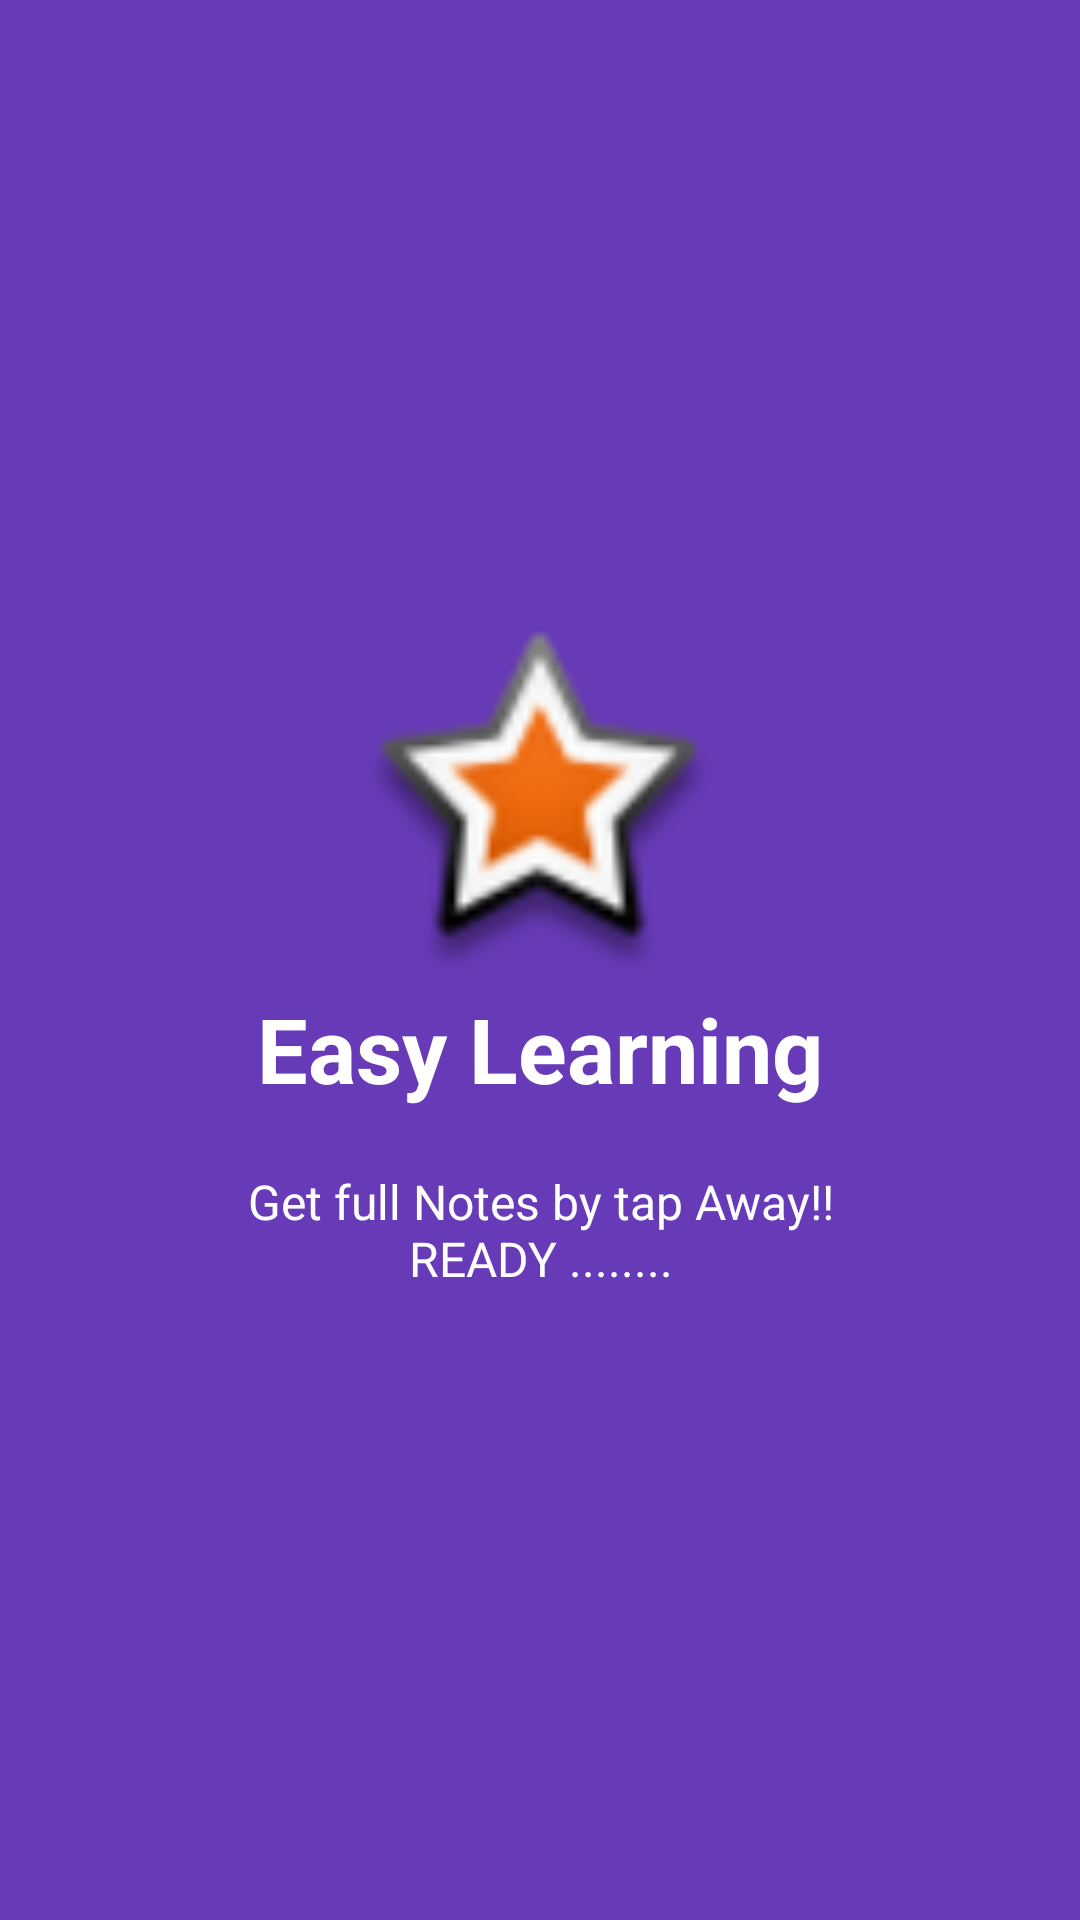

Produce the Android XML layout that renders to this screen, including the resource entries it uses.
<!-- AndroidManifest.xml: application theme AppTheme -->
<!-- res/layout/welcome_slide4.xml -->
<?xml version="1.0" encoding="utf-8"?>
<RelativeLayout xmlns:android="http://schemas.android.com/apk/res/android"
    xmlns:app="http://schemas.android.com/apk/res-auto"
    android:layout_width="match_parent"
    android:layout_height="match_parent"
    android:background="@color/bg_screen4">

    <LinearLayout
        android:layout_width="wrap_content"
        android:layout_height="wrap_content"
        android:layout_centerInParent="true"
        android:gravity="center_horizontal"
        android:orientation="vertical">

        <ImageView
            android:layout_width="@dimen/img_width_height"
            android:layout_height="@dimen/img_width_height"

            app:srcCompat="@android:drawable/star_big_on" />

        <TextView
            android:layout_width="wrap_content"
            android:layout_height="wrap_content"
            android:text="@string/slide_4_title"
            android:textColor="@android:color/white"
            android:textSize="@dimen/slide_title"
            android:textStyle="bold" />

        <TextView
            android:layout_width="wrap_content"
            android:layout_height="wrap_content"
            android:layout_marginTop="20dp"
            android:paddingLeft="@dimen/desc_padding"
            android:paddingRight="@dimen/desc_padding"
            android:text="@string/slide_4_desc"
            android:textAlignment="center"
            android:textColor="@android:color/white"
            android:textSize="@dimen/slide_desc" />

    </LinearLayout>

</RelativeLayout>
<!-- resources referenced by this layout -->
<resources>
  <color name="bg_screen4">#673AB7</color>
  <dimen name="desc_padding">40dp</dimen>
  <dimen name="img_width_height">120dp</dimen>
  <dimen name="slide_desc">16dp</dimen>
  <dimen name="slide_title">30dp</dimen>
  <string name="slide_4_desc">Get full Notes by tap Away!!
      READY ........</string>
  <string name="slide_4_title">Easy Learning</string>
  <style name="AppTheme" parent="Theme.AppCompat.Light.DarkActionBar">
          
          <item name="colorPrimary">@color/colorPrimary</item>
          <item name="colorPrimaryDark">@color/colorPrimaryDark</item>
          <item name="colorAccent">@color/colorAccent</item>
      </style>
  <color name="colorPrimary">#01579B</color>
  <color name="colorPrimaryDark">#1565C0</color>
  <color name="colorAccent">#2196F3</color>
</resources>
